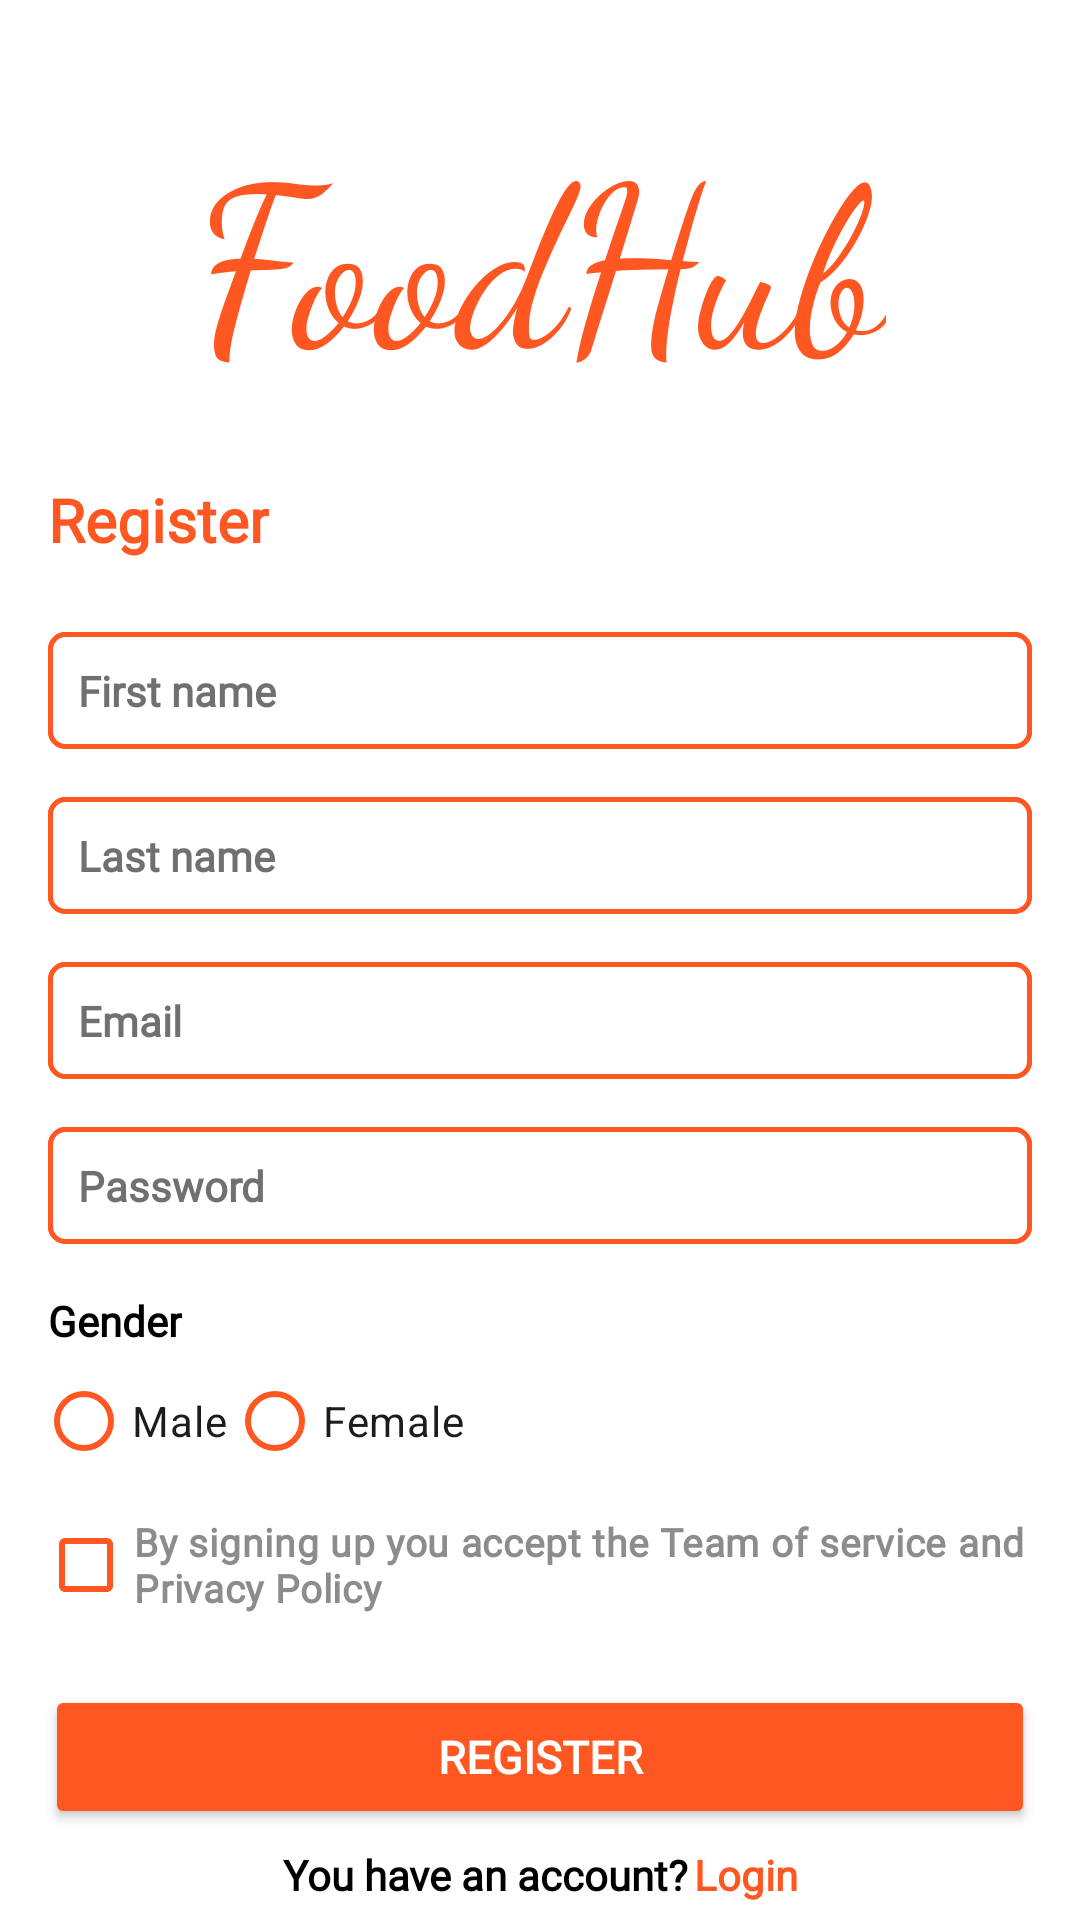

The Android layout XML behind this screen, and the referenced resources:
<!-- AndroidManifest.xml: application theme Theme.FoodHub -->
<!-- res/layout/register.xml -->
<?xml version="1.0" encoding="utf-8"?>
<androidx.constraintlayout.widget.ConstraintLayout xmlns:android="http://schemas.android.com/apk/res/android"
    xmlns:app="http://schemas.android.com/apk/res-auto"
    xmlns:tools="http://schemas.android.com/tools"
    android:layout_width="match_parent"
    android:layout_height="match_parent">

    <TextView
        android:id="@+id/logoView"
        android:layout_width="wrap_content"
        android:layout_height="wrap_content"
        android:layout_centerHorizontal="true"
        android:layout_marginTop="32dp"
        android:fontFamily="cursive"
        android:text="FoodHub"
        android:textColor="@color/orange"
        android:textSize="75dp"
        app:layout_constraintEnd_toEndOf="parent"
        app:layout_constraintStart_toStartOf="parent"
        app:layout_constraintTop_toTopOf="parent" />

    <TextView
        android:id="@+id/headingTitle"
        android:layout_width="wrap_content"
        android:layout_height="wrap_content"
        android:layout_below="@+id/logoView"
        android:layout_marginStart="16dp"
        android:layout_marginTop="24dp"
        android:fontFamily="@font/poppins"
        android:text="Register"
        android:textColor="@color/orange"
        android:textSize="20dp"
        android:textStyle="bold"
        app:layout_constraintStart_toStartOf="parent"
        app:layout_constraintTop_toBottomOf="@+id/logoView" />

    <EditText

        android:id="@+id/firstName"
        android:layout_width="match_parent"
        android:layout_height="wrap_content"
        android:layout_below="@+id/headingTitle"
        android:layout_centerHorizontal="true"
        android:layout_marginStart="16dp"
        android:layout_marginTop="24dp"
        android:layout_marginEnd="16dp"
        android:background="@drawable/input_border"
        android:fontFamily="@font/poppins"
        android:hint="First name"
        android:paddingVertical="10dp"
        android:paddingLeft="10dp"
        android:singleLine="true"
        android:textColor="@color/black"
        android:textColorHint="#717070"
        android:textSize="14dp"
        android:textStyle="bold"
        app:layout_constraintEnd_toEndOf="parent"
        app:layout_constraintStart_toStartOf="parent"
        app:layout_constraintTop_toBottomOf="@+id/headingTitle" />

    <EditText

        android:id="@+id/lastName"
        android:layout_width="match_parent"
        android:layout_height="wrap_content"
        android:layout_below="@+id/firstName"
        android:layout_centerHorizontal="true"
        android:layout_marginStart="16dp"
        android:layout_marginTop="16dp"
        android:layout_marginEnd="16dp"
        android:background="@drawable/input_border"
        android:fontFamily="@font/poppins"
        android:hint="Last name"
        android:paddingVertical="10dp"
        android:paddingLeft="10dp"
        android:singleLine="true"
        android:textColor="@color/black"
        android:textColorHint="#717070"
        android:textSize="14dp"
        android:textStyle="bold"
        app:layout_constraintEnd_toEndOf="parent"
        app:layout_constraintStart_toStartOf="parent"
        app:layout_constraintTop_toBottomOf="@+id/firstName" />

    <EditText

        android:id="@+id/userEmail"
        android:layout_width="match_parent"
        android:layout_height="wrap_content"
        android:layout_below="@+id/lastName"
        android:layout_centerHorizontal="true"
        android:layout_marginStart="16dp"
        android:layout_marginTop="16dp"
        android:layout_marginEnd="16dp"
        android:background="@drawable/input_border"
        android:fontFamily="@font/poppins"
        android:hint="Email"
        android:paddingVertical="10dp"
        android:paddingLeft="10dp"
        android:singleLine="true"
        android:textColorHint="#717070"
        android:textSize="14dp"
        android:textStyle="bold"
        app:layout_constraintEnd_toEndOf="parent"
        app:layout_constraintStart_toStartOf="parent"
        app:layout_constraintTop_toBottomOf="@+id/lastName" />

    <EditText

        android:id="@+id/userPassword"
        android:layout_width="match_parent"
        android:layout_height="wrap_content"
        android:layout_below="@+id/userEmail"
        android:layout_centerHorizontal="true"
        android:layout_marginStart="16dp"
        android:layout_marginTop="16dp"
        android:layout_marginEnd="16dp"
        android:background="@drawable/input_border"
        android:fontFamily="@font/poppins"
        android:hint="Password"
        android:inputType="textPassword"
        android:paddingVertical="10dp"
        android:paddingLeft="10dp"
        android:singleLine="true"
        android:textColor="@color/black"
        android:textColorHint="#717070"
        android:textSize="14dp"
        android:textStyle="bold"
        app:layout_constraintEnd_toEndOf="parent"
        app:layout_constraintStart_toStartOf="parent"
        app:layout_constraintTop_toBottomOf="@+id/userEmail" />

    <CheckBox
        android:id="@+id/checkedTextView"
        android:layout_width="wrap_content"
        android:layout_height="wrap_content"
        android:layout_below="@+id/userPassword"
        android:layout_marginStart="20dp"
        android:fontFamily="@font/poppins"
        android:text="By signing up you accept the Team of service and Privacy Policy"
        android:textColor="#8C8C8C"
        android:textSize="13dp"
        android:textStyle="bold"
        app:buttonTint="@color/orange"
        app:layout_constraintEnd_toEndOf="parent"
        app:layout_constraintHorizontal_bias="0.375"
        app:layout_constraintStart_toStartOf="parent"
        app:layout_constraintTop_toBottomOf="@+id/linearLayoutGender" />

    <TextView
        android:id="@+id/textView5"
        android:layout_width="wrap_content"
        android:layout_height="wrap_content"
        android:layout_marginStart="16dp"
        android:layout_marginTop="16dp"
        android:fontFamily="@font/poppins"
        android:text="Gender"
        android:textColor="@color/black"
        android:textFontWeight="600"
        app:layout_constraintStart_toStartOf="parent"
        app:layout_constraintTop_toBottomOf="@+id/userPassword" />

    <LinearLayout
        android:id="@+id/linearLayoutGender"
        android:layout_width="wrap_content"
        android:layout_height="wrap_content"
        android:layout_marginStart="12dp"
        android:orientation="horizontal"
        app:layout_constraintStart_toStartOf="parent"
        app:layout_constraintTop_toBottomOf="@+id/textView5">

        <RadioGroup
            android:id="@+id/radioGroupGender"
            android:layout_width="wrap_content"
            android:layout_height="wrap_content"
            android:orientation="horizontal">

            <RadioButton
                android:id="@+id/radioButtonMale"
                android:layout_width="wrap_content"
                android:layout_height="wrap_content"
                android:text="Male"
                app:buttonTint="@color/orange" />

            <RadioButton
                android:id="@+id/radioButtonFemale"
                android:layout_width="wrap_content"
                android:layout_height="wrap_content"
                android:text="Female"
                app:buttonTint="@color/orange" />

        </RadioGroup>
    </LinearLayout>

    <Button
        android:id="@+id/button2"
        android:layout_width="match_parent"
        android:layout_height="wrap_content"
        android:layout_below="@+id/checkedTextView"
        android:layout_marginHorizontal="15dp"
        android:layout_marginTop="16dp"
        android:backgroundTint="@color/orange"
        android:fontFamily="@font/poppins"
        android:onClick="registerUser"
        android:text="Register"
        android:textAlignment="center"
        android:textColor="@color/white"
        android:textSize="15dp"
        android:textStyle="bold"
        app:layout_constraintEnd_toEndOf="parent"
        app:layout_constraintHorizontal_bias="0.551"
        app:layout_constraintStart_toStartOf="parent"
        app:layout_constraintTop_toBottomOf="@+id/checkedTextView" />

    <LinearLayout
        android:layout_width="wrap_content"
        android:layout_height="wrap_content"
        android:layout_alignParentBottom="true"
        android:layout_centerHorizontal="true"
        android:orientation="horizontal"
        app:layout_constraintBottom_toBottomOf="parent"
        app:layout_constraintEnd_toEndOf="parent"
        app:layout_constraintStart_toStartOf="parent"
        app:layout_constraintTop_toBottomOf="@+id/button2">

        <TextView
            android:layout_width="wrap_content"
            android:layout_height="wrap_content"
            android:fontFamily="@font/poppins"
            android:text="You have an account?"
            android:textColor="@color/black"
            android:textStyle="bold"

            />

        <TextView
            android:layout_width="wrap_content"
            android:layout_height="wrap_content"
            android:layout_marginLeft="5px"
            android:fontFamily="@font/poppins"
            android:onClick="startLoginActivity"
            android:text="Login"
            android:textColor="@color/orange"
            android:textStyle="bold" />
    </LinearLayout>


</androidx.constraintlayout.widget.ConstraintLayout>
<!-- resources referenced by this layout -->
<resources>
  <color name="black">#FF000000</color>
  <color name="orange">#FF5722</color>
  <color name="white">#FFFFFFFF</color>
  <!-- drawable input_border (drawable) -->
  <?xml version="1.0" encoding="utf-8"?>
  <layer-list xmlns:android="http://schemas.android.com/apk/res/android">
      <item android:state_focused="true">
          <shape android:shape="rectangle">
              <solid android:color="@color/white"/>
              <corners android:radius="5dp"/>
              <stroke
                  android:width="1.5dp"
                  android:color="@color/orange"
                  />
          </shape>
      </item>
      <item>
          <shape android:shape="rectangle">
              <solid android:color="@color/white"/>
              <corners android:radius="5dp"/>
              <stroke
                  android:width="1.5dp"
                  android:color="@color/orange"
  
                  />
          </shape>
      </item>
  </layer-list>
  <style name="Theme.FoodHub" parent="Base.Theme.FoodHub" />
  <style name="Base.Theme.FoodHub" parent="Theme.Material3.Light.NoActionBar">
          <item name="android:statusBarColor">@color/black</item>
          <item name="android:windowBackground">#fff</item>
      </style>
</resources>
